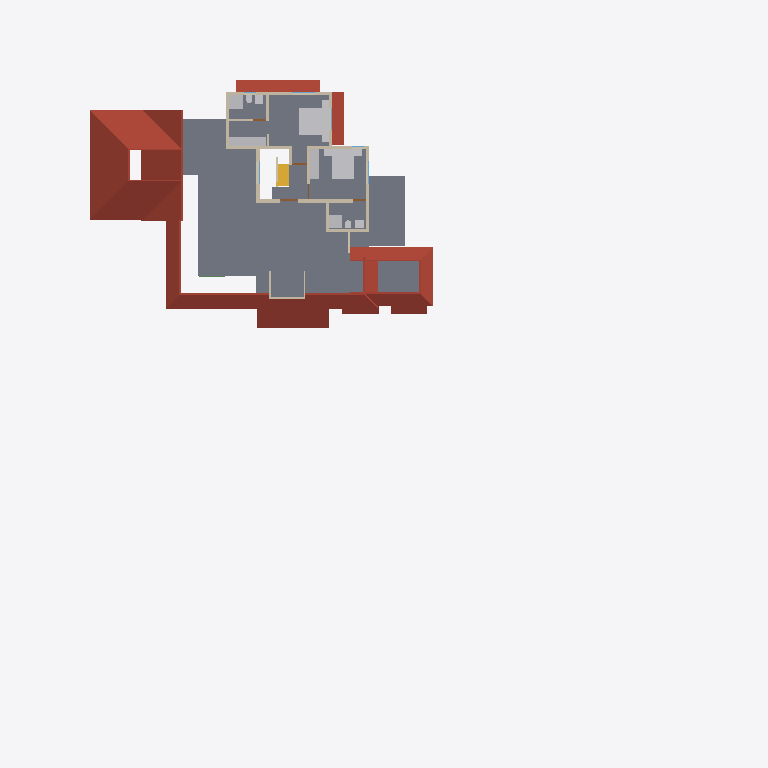
Plan cut of the same IFC building model at storey 'FF' (level 3.45 m, cut at 4.85 m), seen from above with north up, elements coloured by IFC class: 19 walls (beige), 14 other elements (light grey), 9 roofs (red-brown), 1 slab (grey), 1 stair flight (yellow), 1 door (brown). Cut surfaces are drawn darker.
Extent 46.6 m × 48.1 m × 10.1 m (x, y, z). Storeys (4): 00 at 0.00 m; GF at 0.45 m; GF Lintel at 2.50 m; FF at 3.45 m. Elements (337): 87 IfcColumn, 68 IfcWall, 47 IfcFurniture, 45 IfcBeam, 21 IfcDoor, 19 IfcWindow, 16 IfcSanitaryTerminal, 12 IfcRoof, 11 IfcRailing, 5 IfcSlab, 5 IfcStairFlight, 1 IfcVehicle.

HEADER;
FILE_DESCRIPTION(('ViewDefinition[DesignTransferView]'),'2;1');
FILE_NAME('AnilIFC.ifc','2024-12-29T20:01:20+05:30',(''),(''),'IfcOpenShell 0.8.0','Bonsai 0.8.0','');
FILE_SCHEMA(('IFC4X3'));
ENDSEC;
DATA;
#1=IFCPROJECT('0$WNUybvfAYORhaB4XNFsz',$,'My Project',$,$,$,$,(#14,#26),#9);
#30=IFCSITE('3M0IN1zgbAER3qQbvbHEyN',$,'My Site',$,$,#21593,$,$,$,$,$,$,$,$);
#2446=IFCSITE('1Q_c7uVcTCngKTLSlSECoW',$,'Site',$,$,#21603,#2459,$,$,$,$,$,$,$);
#36=IFCBUILDING('1$IA7hdqP7iPKszbJPMQXv',$,'My Building',$,$,#21598,$,$,$,$,$,$);
#42=IFCBUILDINGSTOREY('2kIwN_l2HEff17hxWulS$t',$,'00',$,$,#21448,$,$,$,$);
#96=IFCBUILDINGSTOREY('1ytHU9NMr9xuhR6nOuParS',$,'GF',$,$,#21438,$,$,$,$);
#113=IFCBUILDINGSTOREY('02Wk4pOKz6S8OjqfsSxw3f',$,'FF',$,$,#26578,$,$,$,$);
#12120=IFCBUILDINGSTOREY('30jjxh13H5ZfRPWBSBUv3P',$,'GF Lintel',$,$,#21443,$,$,$,$);
#2418=IFCSLAB('2zuPSYDAL5VgmGKHnYEo6Y',$,'Slab',$,$,#29181,#2429,$,$);
#11317=IFCROOF('0tZxqoRpT0heYauCIpCjgE',$,'Roof',$,$,#26638,#11349,$,.HIP_ROOF.);
#31270=IFCROOF('2bm1M_pM175B1$rsd2bckk',$,'Roof',$,$,#31271,#31334,$,.HIP_ROOF.);
#15427=IFCROOF('3ipLc_Ohv0MhYh4EAcUk8X',$,'Roof',$,$,#15533,#15438,$,$);
#31371=IFCROOF('0ChLQk$5r95uZIXH0ZrAOO',$,'Roof',$,$,#37074,#31403,$,.GABLE_ROOF.);
#14147=IFCROOF('1XkNfQTfjFowUlURNxMr1o',$,'Roof.004',$,$,#14563,#14158,$,$);
#32444=IFCROOF('1aUfLipIrEyQs0HVDV7QAC',$,'Roof',$,$,#32482,#32461,$,$);
#27831=IFCFURNITURE('2_SW9j6Cr8ov2BnsvZD0pv',$,'Furniture',$,$,#29141,#27844,$,$);
#27810=IFCFURNITURE('1SPv3HdY94TPP__StzdHT6',$,'Furniture',$,$,#30693,#27823,$,$);
#47575=IFCROOF('3XPSi919X2xgowyHdSbiMi',$,'Roof',$,$,#47783,#47592,$,$);
#27340=IFCFURNITURE('3BCTQ2eUXDPPlOEgYqoaS1',$,'Furniture',$,$,#29111,#27371,$,$);
#4605=IFCWALL('0R6ynCLsLAcec_q9E8Ic4t',$,'Wall',$,$,#27236,#4616,$,$);
#13272=IFCROOF('1fNnHheW1DS9OM80bg67kK',$,'Roof',$,$,#13332,#13283,$,$);
#30474=IFCFURNITURE('0PnCGZkhj8HucArEpD2kQd',$,'Furniture',$,$,#30698,#30502,$,$);
#3745=IFCWALL('3PPEKA0qP28Bdd0QhJ_gm2',$,'Wall',$,$,#29211,#3756,$,$);
#29582=IFCSTAIRFLIGHT('2HjMoCmO94KuMRiXbMpo$G',$,'StairFlight',$,$,#31824,#29688,$,5,4,0.160000002384186,0.25,.STRAIGHT.);
#3979=IFCWALL('2kq4XltiX27QGB58zgBIu7',$,'Wall',$,$,#27167,#3990,$,$);
#26866=IFCSANITARYTERMINAL('1YE_NqT8v46u1Dd3XwNnli',$,'SanitaryTerminal',$,$,#30071,#26897,$,$);
#3953=IFCWALL('2R6HHcsQjDZxHSe0tdJp0W',$,'Wall',$,$,#29196,#3964,$,$);
#13124=IFCROOF('2Wc40MyBn5PgqI1Y_x0pIx',$,'Roof',$,$,#13271,#13135,$,$);
#3771=IFCWALL('1BQWAl8DT5I8F3hizVQb3r',$,'Wall',$,$,#26748,#3782,$,$);
#26988=IFCSANITARYTERMINAL('3e2NvaNDr3ZPhn2fIoU3SX',$,'SanitaryTerminal',$,$,#30076,#27001,$,$);
#3797=IFCWALL('3E$5CYP8T92uwjDtsIf6$M',$,'Wall',$,$,#29201,#3808,$,$);
#4005=IFCWALL('0DxJeEnmv1xRQT1YoHF$5a',$,'Wall',$,$,#29206,#4016,$,$);
#3901=IFCWALL('2Bvgfflh98quKCLNNOeAbJ',$,'Wall',$,$,#27149,#3912,$,$);
#4631=IFCWALL('32cQZexAvBCO_o8rt9HHU$',$,'Wall',$,$,#28004,#4642,$,$);
#26129=IFCWALL('0ger0g3pfBQfJD7OM8jOCN',$,'Wall',$,$,#29236,#26140,$,$);
#4491=IFCWALL('0$RRVrqLr7eeV_FSYo5Nkw',$,'Wall',$,$,#26766,#4502,$,$);
#4694=IFCWALL('0m8bqtedHCBOulSTjJoeI4',$,'Wall',$,$,#27185,#4705,$,$);
#3927=IFCWALL('3dADdcYTz2FxrWMI4C4ESG',$,'Wall',$,$,#31492,#3938,$,$);
#26944=IFCSANITARYTERMINAL('1kMW_LXVHF4h5etss$cMFc',$,'SanitaryTerminal',$,$,#27039,#26975,$,$);
#27040=IFCSANITARYTERMINAL('3KNRg3PtT17fCDyWWbTw5P',$,'SanitaryTerminal',$,$,#29166,#27053,$,$);
#37165=IFCWALL('1jv1$ib1XDYuoVZOluvqnT',$,'Wall',$,$,#37380,#37171,$,$);
#27711=IFCFURNITURE('33WZ1oYRD8FO4aV1atP_Bu',$,'Furniture',$,$,#29116,#27724,$,$);
#27737=IFCFURNITURE('0l60d4J$P0H8VI$axZE9di',$,'Furniture',$,$,#30683,#27750,$,$);
#27784=IFCFURNITURE('3crAuABsT2gf$q7A0hVci4',$,'Furniture',$,$,#30688,#27797,$,$);
#37195=IFCWALL('01_TeB2iX19f1wtj2qpoMh',$,'Wall',$,$,#37362,#37206,$,$);
#44961=IFCWALL('1W3$tepJP0leY7YOeWnHjR',$,'Wall',$,$,#45109,#44967,$,$);
#27758=IFCFURNITURE('1kmyPfXbL8VBKOJILvAoKN',$,'Furniture',$,$,#29126,#27771,$,$);
#3823=IFCWALL('3yES3GBwH1VPUe8SP9NEYj',$,'Wall',$,$,#26835,#3834,$,$);
#26206=IFCWALL('0x84uxxKX22xmQzEN$QOg9',$,'Wall',$,$,#29241,#26217,$,$);
#26905=IFCSANITARYTERMINAL('3zSYiSNArASReHJBZFd6ie',$,'SanitaryTerminal',$,$,#27013,#26936,$,$);
#27014=IFCSANITARYTERMINAL('0st4ogfJPBBPJTFcX0IgQ5',$,'SanitaryTerminal',$,$,#29161,#27027,$,$);
#20123=IFCWALL('23C6IFMfT5c9qVYymYr$CN',$,'Wall',$,$,#20618,#20134,$,$);
#30612=IFCDOOR('18SVVxbTv0H8TkuBcQXXAL',$,'Door',$,$,#43855,#30643,$,2.09999990463257,1.20000004768372,$,$,$);
ENDSEC;